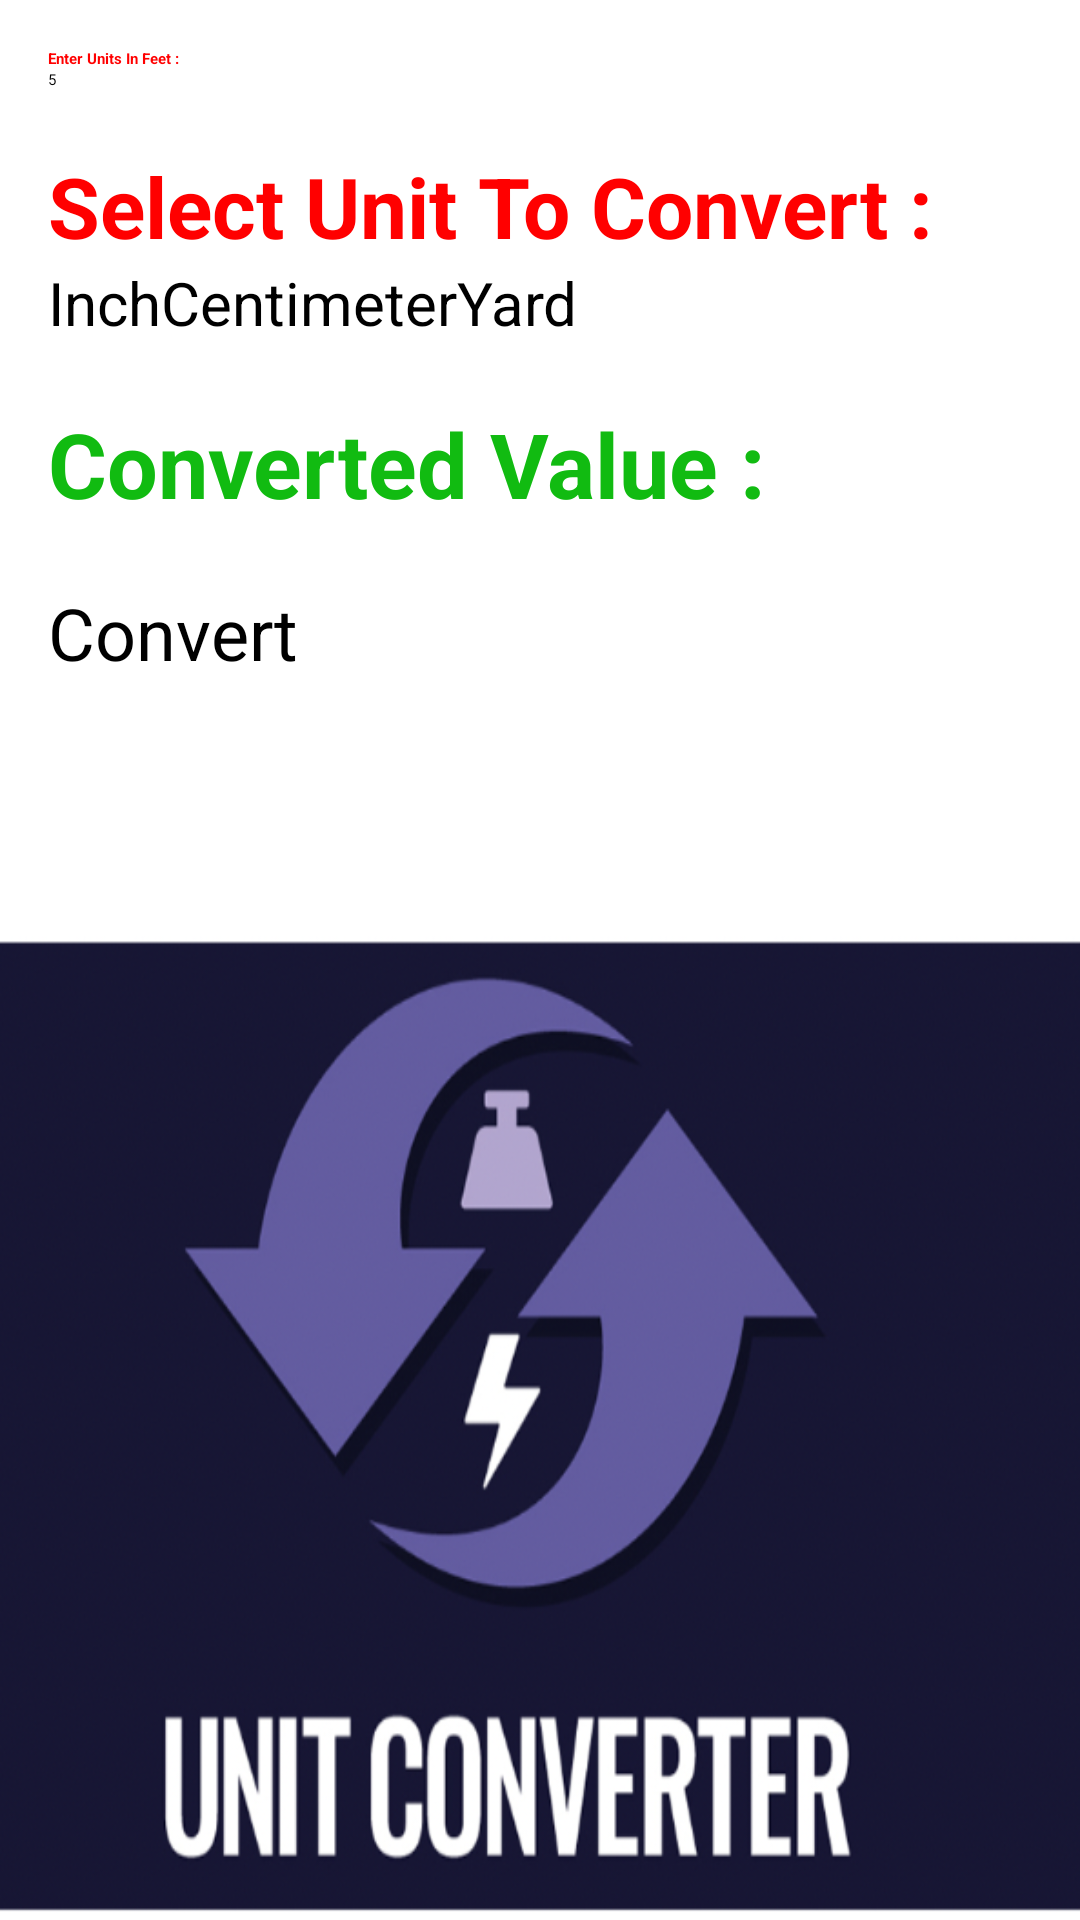

This screen was rendered from an Android layout file. Write that file and the resources it references.
<!-- AndroidManifest.xml: application theme Theme.UnitConverterApp -->
<!-- res/layout/activity_main.xml -->
<?xml version="1.0" encoding="utf-8"?>
<LinearLayout xmlns:android="http://schemas.android.com/apk/res/android"
    xmlns:tools="http://schemas.android.com/tools"
    android:id="@+id/activity_main"
    android:layout_width="match_parent"
    android:layout_height="match_parent"
    android:orientation="vertical"
    android:paddingLeft="16dp"
    android:paddingTop="16dp"
    android:paddingRight="16dp"
    android:paddingBottom="16dp"
    android:background="@drawable/app_background"
    tools:context="com.arthpatel.unitconverterapp.MainActivity">

    <TextView
        android:layout_width="wrap_content"
        android:layout_height="wrap_content"
        android:labelFor="@id/numinfeet_edit_text"
        android:textSize="@dimen/label_text_size"
        android:textColor="@color/my_red"
        android:textStyle="bold"
        android:text="Enter Units In Feet :" />

    <EditText
        android:id="@+id/numinfeet_edit_text"
        android:layout_width="wrap_content"
        android:layout_height="wrap_content"
        android:ems="5"
        android:hint="5"
        android:importantForAutofill="no"
        android:inputType="number" />

    <TextView
        android:layout_width="wrap_content"
        android:layout_height="wrap_content"
        android:layout_marginTop="20dp"
        android:labelFor="@id/convert_radio_group"
        android:text="Select Unit To Convert : "
        android:textColor="@color/my_red"
        android:textStyle="bold"
        android:textSize="28sp" />

    <RadioGroup
        android:id="@+id/convert_radio_group"
        android:layout_width="fill_parent"
        android:layout_height="wrap_content"
        android:orientation="horizontal">

        <RadioButton
            android:id="@+id/inch_radio_button"
            android:layout_width="wrap_content"
            android:layout_height="wrap_content"
            android:checked="true"
            android:textSize="20sp"
            android:text="Inch" />

        <RadioButton
            android:id="@+id/cm_radio_button"
            android:layout_width="wrap_content"
            android:layout_height="wrap_content"
            android:textSize="20sp"
            android:text="Centimeter" />

        <RadioButton
            android:id="@+id/yard_radio_button"
            android:layout_width="wrap_content"
            android:layout_height="wrap_content"
            android:textSize="20sp"
            android:text="Yard" />
    </RadioGroup>

    <TextView
        android:id="@+id/final_ans_text_view"
        android:layout_width="wrap_content"
        android:layout_height="wrap_content"
        android:layout_marginTop="20dp"
        android:text="Converted Value : "
        android:textColor="@color/my_green"
        android:textStyle="bold"
        android:textSize="30sp" />

    <Button
        android:id="@+id/converter_button"
        android:layout_width="match_parent"
        android:layout_height="wrap_content"
        android:layout_marginTop="20dp"
        android:onClick="convertClick"
        android:text="Convert"
        android:textSize="24sp"/>
</LinearLayout>
<!-- resources referenced by this layout -->
<resources>
  <color name="my_green">#11BB11</color>
  <color name="my_red">#FF0000</color>
  <!-- drawable app_background: png bitmap (drawable, 208051 bytes) -->
</resources>
